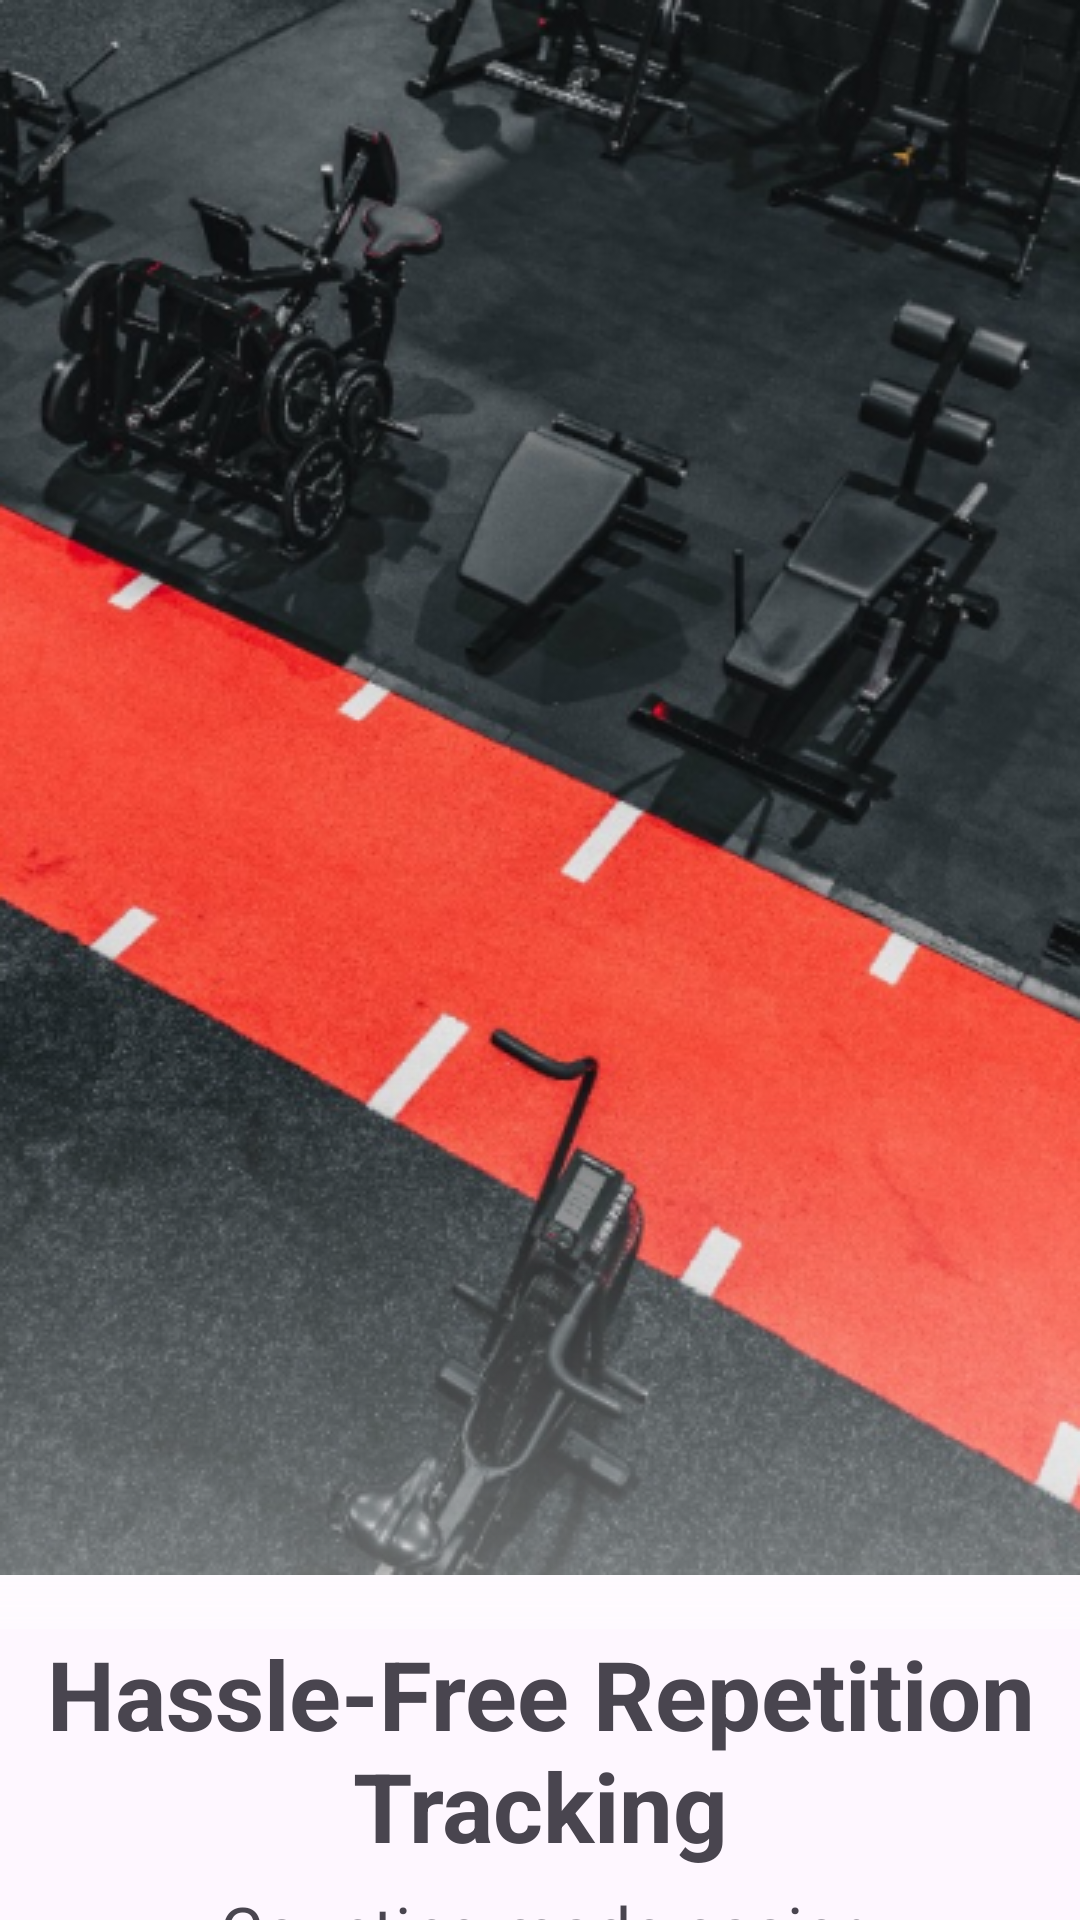

Layout XML and referenced resources for this Android screen:
<!-- AndroidManifest.xml: application theme Theme.PoseExercise -->
<!-- res/layout/third_fragment_onboarding.xml -->
<?xml version="1.0" encoding="utf-8"?>
<LinearLayout xmlns:android="http://schemas.android.com/apk/res/android"
    xmlns:tools="http://schemas.android.com/tools"
    android:layout_width="match_parent"
    android:layout_height="match_parent"
    android:orientation="vertical"
    tools:context=".onboarding.FirstOnboardingFragment">

    
    <FrameLayout
        android:layout_width="match_parent"
        android:layout_height="wrap_content">

        
        <ImageView
            android:layout_width="match_parent"
            android:layout_height="wrap_content"
            android:contentDescription="@string/equipment_description"
            android:scaleType="fitXY"
            android:src="@drawable/equipment3" />

        
        <ImageView
            android:layout_width="match_parent"
            android:layout_height="match_parent"
            android:layout_marginTop="350dp"
            android:alpha="0.4"
            android:contentDescription="@string/overlay"
            android:scaleType="fitXY"
            android:src="@drawable/overlay" />

    </FrameLayout>

    
    <TextView
        android:id="@+id/textView"
        android:layout_width="match_parent"
        android:layout_height="wrap_content"
        android:layout_gravity="center_horizontal"
        android:layout_marginBottom="5dp"
        android:gravity="center"
        android:text="@string/hassle_free_repetition_tracking"
        android:textSize="32sp"
        android:textStyle="bold" />

    
    <TextView
        android:id="@+id/textView2"
        android:layout_width="match_parent"
        android:layout_height="wrap_content"
        android:layout_gravity="center_horizontal"
        android:layout_marginBottom="0dp"
        android:gravity="center"
        android:text="@string/counting_made_easier"
        android:textSize="22sp" />

</LinearLayout>
<!-- resources referenced by this layout -->
<resources>
  <!-- drawable equipment3: png bitmap (drawable, 281905 bytes) -->
  <!-- drawable overlay (drawable) -->
  <vector xmlns:android="http://schemas.android.com/apk/res/android"
      xmlns:aapt="http://schemas.android.com/aapt"
      xmlns:tools="http://schemas.android.com/tools"
      android:width="360dp"
      android:height="193dp"
      android:viewportWidth="360"
      android:viewportHeight="193"
      tools:ignore="VectorRaster">
    <path
        android:pathData="M-11,0h390v193h-390z">
      <aapt:attr name="android:fillColor">
        <gradient 
            android:startX="184"
            android:startY="0"
            android:endX="184"
            android:endY="193"
            android:type="linear">
          <item android:offset="0" android:color="#00FFFFFF"/>
          <item android:offset="1" android:color="#FFFFFFFF"/>
        </gradient>
      </aapt:attr>
    </path>
  </vector>
  <string name="counting_made_easier">Counting made easier</string>
  <string name="equipment_description">Image of workout equipment</string>
  <string name="hassle_free_repetition_tracking">Hassle-Free Repetition Tracking</string>
  <string name="overlay">Semi-transparent overlay for visual effect</string>
  <style name="Theme.PoseExercise" parent="Base.Theme.PoseExercise" />
  <style name="Base.Theme.PoseExercise" parent="Theme.Material3.DayNight.NoActionBar">
          
          
      </style>
</resources>
